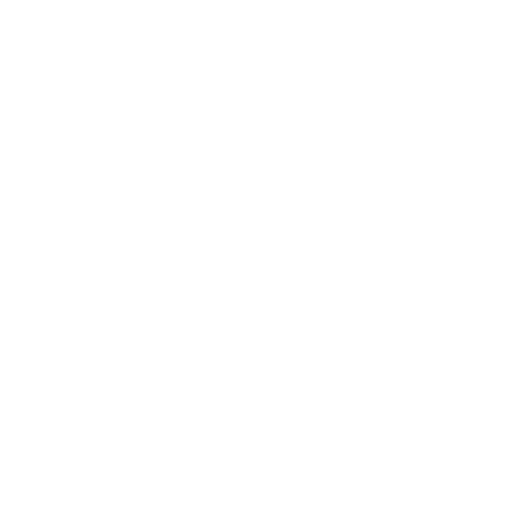
t = 0.00 s
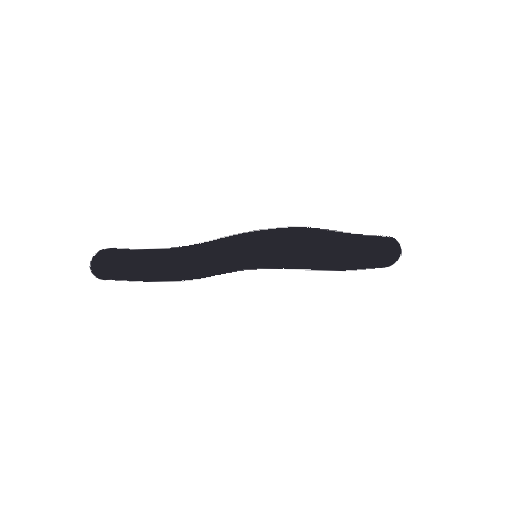
t = 0.17 s
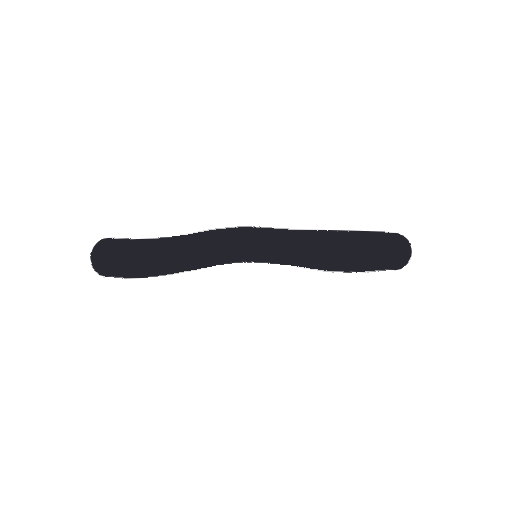
t = 0.34 s
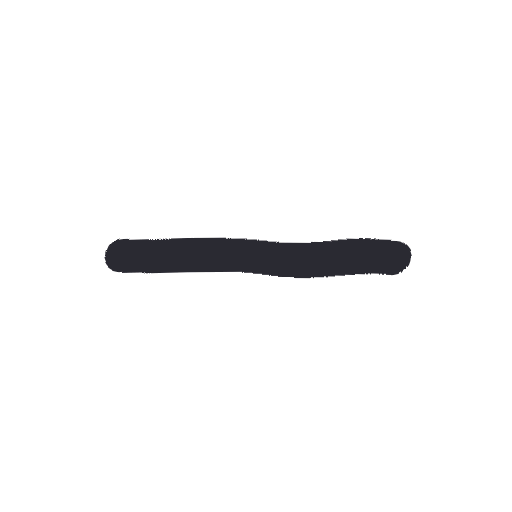
t = 0.52 s
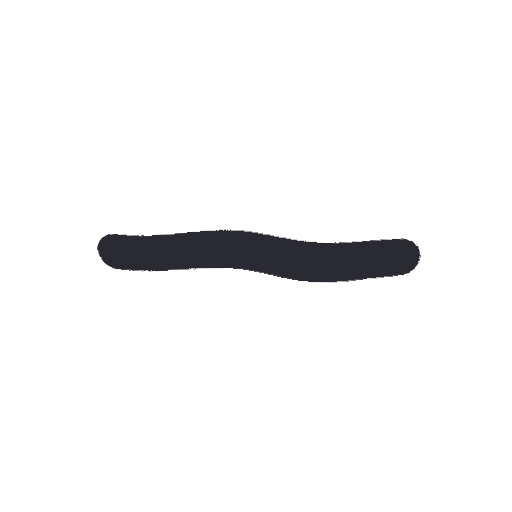
t = 0.69 s
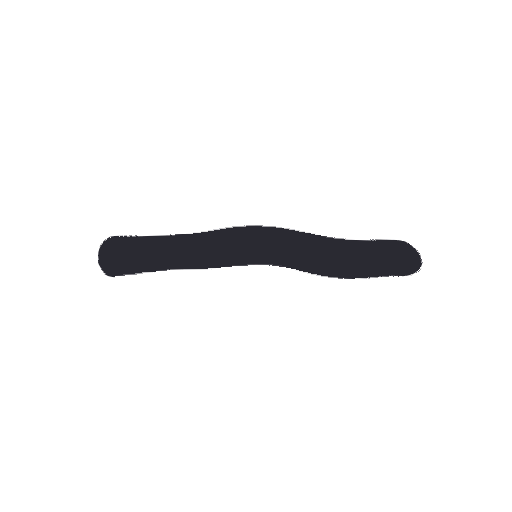
t = 0.86 s

The animated SVG that drew these frames (rendered in a browser with its animation timeline set to each time). Animation: 1 SMIL element (animate=1), 1 CSS @keyframes rule; one cycle of 0.86 s, repeats indefinitely.

<svg xmlns="http://www.w3.org/2000/svg" width="96" height="96" viewBox="0 0 48 48">
  <style>
    path {
      fill: none; stroke: #2b2a33; stroke-width: 3.4;
      stroke-linecap: round; stroke-linejoin: round;
      animation-name: draw;
      animation-timing-function: cubic-bezier(.65,.05,.36,1);
      animation-fill-mode: backwards;
    }
    /* drawn is the resting state; the animation hides the ink and puts it
       back, so a still render shows the finished icon, not nothing */
    @keyframes draw {
      /* hidden only in the from-frame: fill-mode backwards makes that cover the
         delay, so a staggered row never sits showing the dot a round line-cap
         paints at dashoffset 1 */
      from { stroke-dasharray: 1; stroke-dashoffset: 1; visibility: hidden }
      1% { visibility: visible }
      to { stroke-dasharray: 1; stroke-dashoffset: 0 }
    }
    @media (prefers-reduced-motion: reduce) { path { animation: none } }
  </style>
  <filter id="boil" x="-30%" y="-30%" width="160%" height="160%">
    <feTurbulence type="fractalNoise" baseFrequency="0.055" numOctaves="2" seed="1" result="noise">
      <animate attributeName="seed" values="1;2;3;4;5;6" dur="0.86s" repeatCount="indefinite" calcMode="discrete"/>
    </feTurbulence>
    <feDisplacementMap in="SourceGraphic" in2="noise" scale="4" xChannelSelector="R" yChannelSelector="G"/>
  </filter>
  <g filter="url(#boil)">
    <rect width="48" height="48" fill="none"/>
    <path pathLength="1" style="animation-duration:0.20s;animation-delay:0.00s" d="M 11 24 C 19.6 23.7, 28.4 23.7, 37 24"/>
  </g>
</svg>
